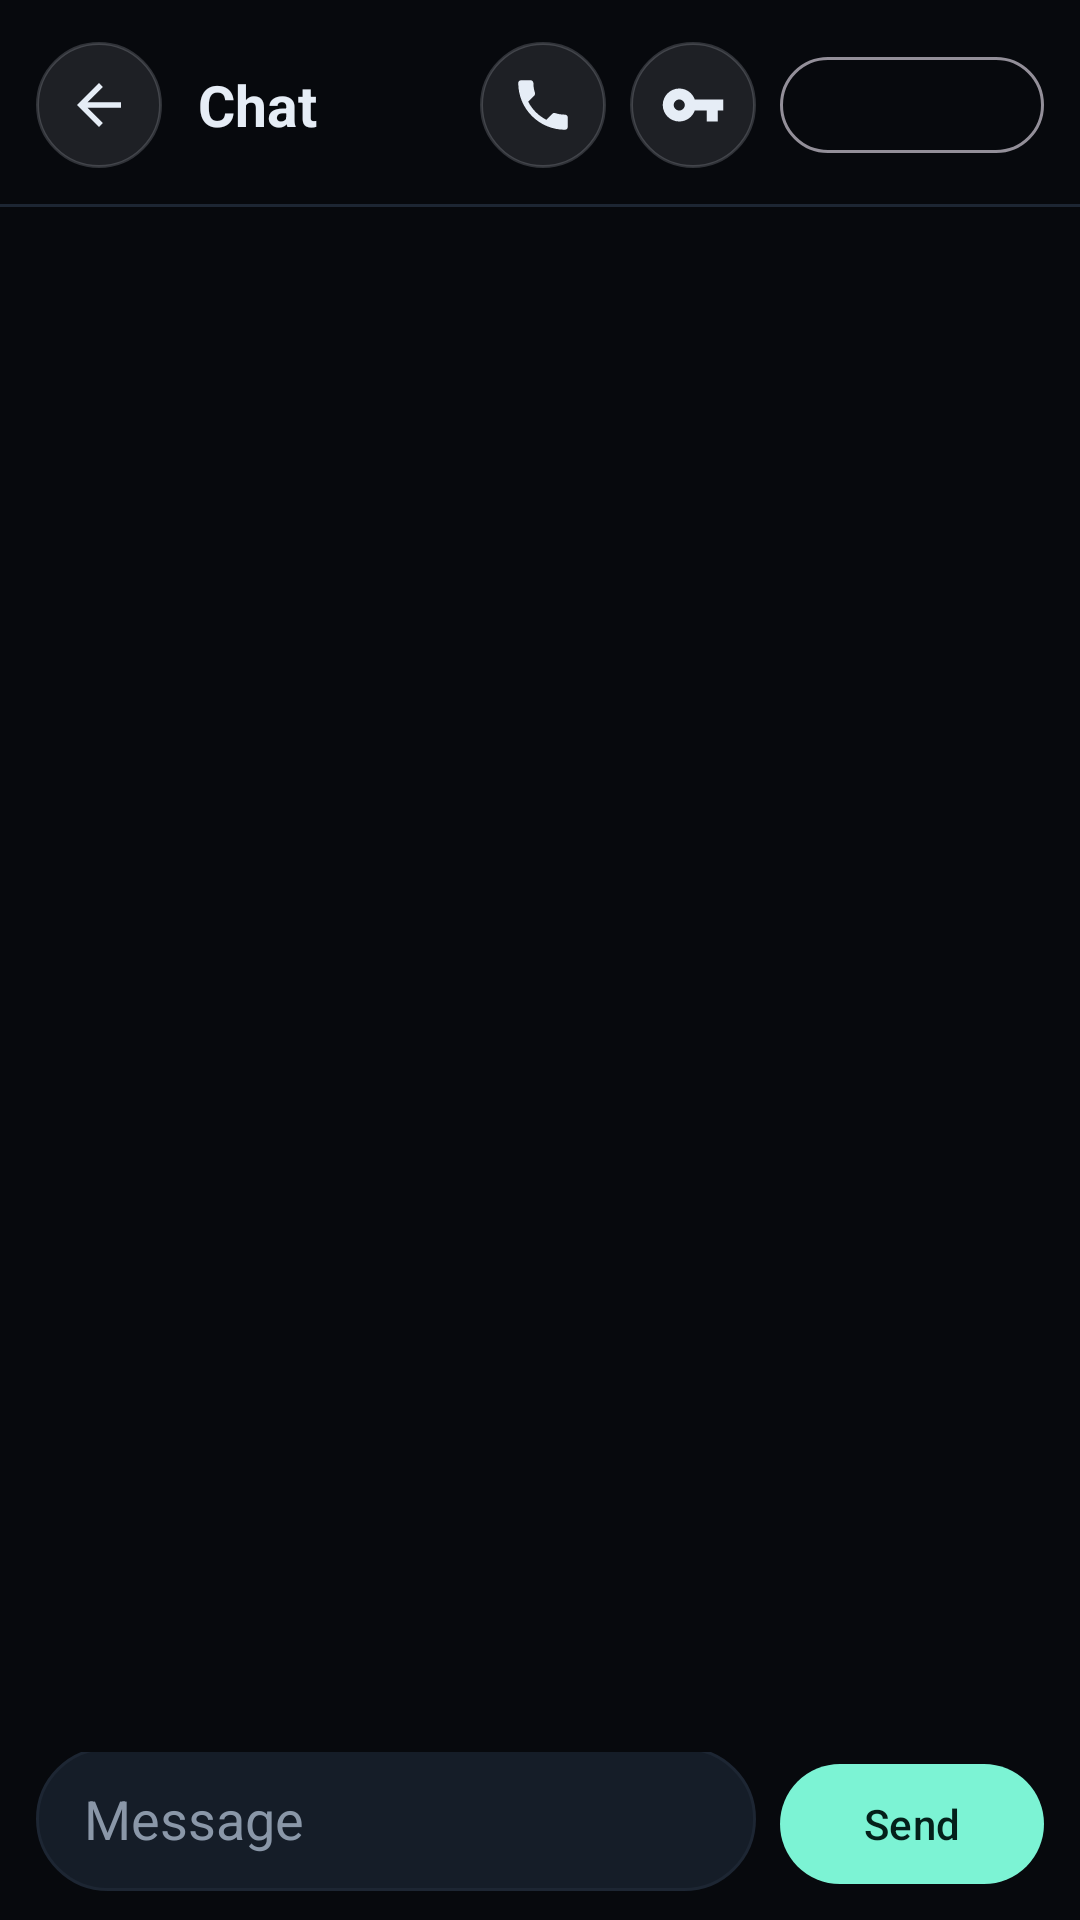

Here is an Android app screen rendered from its layout file. Give the layout XML and the strings, colors and styles it references.
<!-- AndroidManifest.xml: application theme Theme.Sigil -->
<!-- res/layout/activity_chat.xml -->
<?xml version="1.0" encoding="utf-8"?>
<LinearLayout xmlns:android="http://schemas.android.com/apk/res/android"
    android:layout_width="match_parent"
    android:layout_height="match_parent"
    android:background="@color/bg"
    android:orientation="vertical">

    
    <LinearLayout
        android:layout_width="match_parent"
        android:layout_height="wrap_content"
        android:background="@color/bg"
        android:gravity="center_vertical"
        android:orientation="horizontal"
        android:paddingStart="12dp"
        android:paddingEnd="12dp"
        android:paddingTop="14dp"
        android:paddingBottom="12dp">

        <ImageButton
            android:id="@+id/back"
            style="@style/HeaderIconButton"
            android:layout_marginStart="0dp"
            android:contentDescription="Back"
            android:src="@drawable/ic_arrow_back" />

        <LinearLayout
            android:layout_width="0dp"
            android:layout_height="wrap_content"
            android:layout_marginStart="12dp"
            android:layout_weight="1"
            android:orientation="vertical">

            <TextView
                android:id="@+id/headerTitle"
                style="@style/HeaderTitle"
                android:layout_width="wrap_content"
                android:layout_height="wrap_content"
                android:text="Chat" />
        </LinearLayout>
        <ImageButton
            android:id="@+id/callBtn"
            style="@style/HeaderIconButton"
            android:contentDescription="Voice call"
            android:src="@drawable/ic_call" />
        <ImageButton
            android:id="@+id/keysBtn"
            style="@style/HeaderIconButton"
            android:contentDescription="Keys"
            android:src="@drawable/ic_key" />
        <com.google.android.material.button.MaterialButton
            android:id="@+id/chatTimer"
            style="@style/Widget.Material3.Button.OutlinedButton"
            android:layout_width="wrap_content"
            android:layout_height="40dp"
            android:layout_marginStart="8dp"
            android:textAllCaps="false"
            android:textSize="12sp" />
    </LinearLayout>

    <View
        android:layout_width="match_parent"
        android:layout_height="1dp"
        android:background="@color/line" />
    <androidx.recyclerview.widget.RecyclerView
        android:id="@+id/messages"
        android:layout_width="match_parent"
        android:layout_height="0dp"
        android:layout_weight="1"
        android:clipToPadding="false"
        android:paddingTop="12dp"
        android:paddingBottom="12dp" />

    <LinearLayout
        android:layout_width="match_parent"
        android:layout_height="wrap_content"
        android:orientation="vertical"
        android:paddingStart="12dp"
        android:paddingEnd="12dp"
        android:paddingBottom="8dp">

        <com.google.android.material.button.MaterialButton
            android:id="@+id/nextTimer"
            style="@style/Widget.Material3.Button.TextButton"
            android:layout_width="wrap_content"
            android:layout_height="36dp"
            android:textAllCaps="false"
            android:textColor="@color/muted"
            android:textSize="12sp" />

        <LinearLayout
            android:layout_width="match_parent"
            android:layout_height="wrap_content"
            android:gravity="bottom"
            android:orientation="horizontal">

            <EditText
                android:id="@+id/input"
                android:layout_width="0dp"
                android:layout_height="wrap_content"
                android:layout_weight="1"
                android:background="@drawable/bg_input"
                android:hint="Message"
                android:inputType="textCapSentences|textMultiLine"
                android:maxLines="5"
                android:minHeight="48dp"
                android:paddingStart="16dp"
                android:paddingEnd="16dp"
                android:textColor="@color/text"
                android:textColorHint="@color/muted" />

            <com.google.android.material.button.MaterialButton
                android:id="@+id/send"
                style="@style/Widget.Material3.Button"
                android:layout_width="wrap_content"
                android:layout_height="48dp"
                android:layout_marginStart="8dp"
                android:text="Send"
                android:textAllCaps="false" />
        </LinearLayout>
    </LinearLayout>
</LinearLayout>
<!-- resources referenced by this layout -->
<resources>
  <color name="bg">#FF07090D</color>
  <color name="line">#FF1D2633</color>
  <color name="muted">#FF8A97A8</color>
  <color name="text">#FFE6EDF6</color>
  <!-- drawable bg_input (drawable) -->
  <?xml version="1.0" encoding="utf-8"?>
  <shape xmlns:android="http://schemas.android.com/apk/res/android" android:shape="rectangle">
      <solid android:color="@color/panel2" />
      <stroke android:width="1dp" android:color="@color/line" />
      <corners android:radius="24dp" />
  </shape>
  <!-- drawable ic_arrow_back (drawable) -->
  <?xml version="1.0" encoding="utf-8"?>
  <vector xmlns:android="http://schemas.android.com/apk/res/android"
      android:width="24dp"
      android:height="24dp"
      android:viewportWidth="24"
      android:viewportHeight="24">
      <path
          android:fillColor="#FFE6EDF6"
          android:pathData="M20,11H7.83l5.59,-5.59L12,4l-8,8 8,8 1.41,-1.41L7.83,13H20v-2z" />
  </vector>
  <!-- drawable ic_call (drawable) -->
  <?xml version="1.0" encoding="utf-8"?>
  <vector xmlns:android="http://schemas.android.com/apk/res/android"
      android:width="24dp"
      android:height="24dp"
      android:viewportWidth="24"
      android:viewportHeight="24">
      <path
          android:fillColor="#FFE6EDF6"
          android:pathData="M6.62,10.79c1.44,2.83 3.76,5.14 6.59,6.59l2.2,-2.2c0.27,-0.27 0.67,-0.36 1.02,-0.24 1.12,0.37 2.33,0.57 3.57,0.57 0.55,0 1,0.45 1,1V20c0,0.55 -0.45,1 -1,1 -9.39,0 -17,-7.61 -17,-17 0,-0.55 0.45,-1 1,-1h3.5c0.55,0 1,0.45 1,1 0,1.25 0.2,2.45 0.57,3.57 0.11,0.35 0.03,0.74 -0.25,1.02l-2.2,2.2z" />
  </vector>
  <!-- drawable ic_key (drawable) -->
  <?xml version="1.0" encoding="utf-8"?>
  <vector xmlns:android="http://schemas.android.com/apk/res/android"
      android:width="24dp"
      android:height="24dp"
      android:viewportWidth="24"
      android:viewportHeight="24">
      <path
          android:fillColor="#FFE6EDF6"
          android:pathData="M12.65,10C11.83,7.67 9.61,6 7,6c-3.31,0 -6,2.69 -6,6s2.69,6 6,6c2.61,0 4.83,-1.67 5.65,-4H17v4h4v-4h2v-4H12.65zM7,14c-1.1,0 -2,-0.9 -2,-2s0.9,-2 2,-2 2,0.9 2,2 -0.9,2 -2,2z" />
  </vector>
  <style name="HeaderIconButton">
          <item name="android:layout_width">42dp</item>
          <item name="android:layout_height">42dp</item>
          <item name="android:layout_marginStart">8dp</item>
          <item name="android:background">@drawable/bg_icon_btn</item>
          <item name="android:padding">10dp</item>
          <item name="android:scaleType">fitCenter</item>
          <item name="android:tint">@color/text</item>
          <item name="android:contentDescription">@null</item>
      </style>
  <style name="HeaderTitle">
          <item name="android:textColor">@color/text</item>
          <item name="android:textSize">19sp</item>
          <item name="android:textStyle">bold</item>
          <item name="android:singleLine">true</item>
          <item name="android:ellipsize">end</item>
      </style>
  <color name="panel2">#FF151D28</color>
  <!-- drawable bg_icon_btn (drawable) -->
  <?xml version="1.0" encoding="utf-8"?>
  <ripple xmlns:android="http://schemas.android.com/apk/res/android"
      android:color="#33E6EDF6">
      <item android:id="@android:id/mask">
          <shape android:shape="oval">
              <solid android:color="#FFFFFFFF" />
          </shape>
      </item>
      <item>
          <shape android:shape="oval">
              <solid android:color="#1AE6EDF6" />
              <stroke android:width="1dp" android:color="#2EE6EDF6" />
          </shape>
      </item>
  </ripple>
  <color name="teal">#FF7CF3D4</color>
  <color name="ink">#FF04201A</color>
  <color name="blue">#FF7AA7FF</color>
  <color name="panel">#FF0E131B</color>
</resources>
